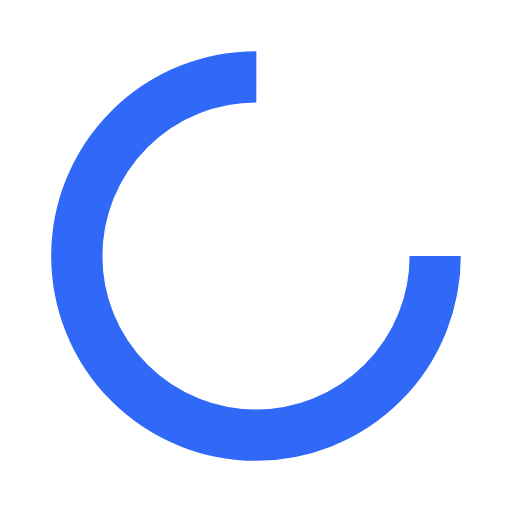
t = 0.00 s
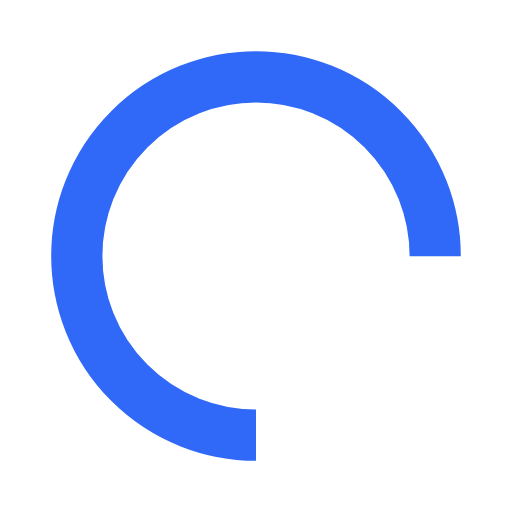
t = 0.25 s
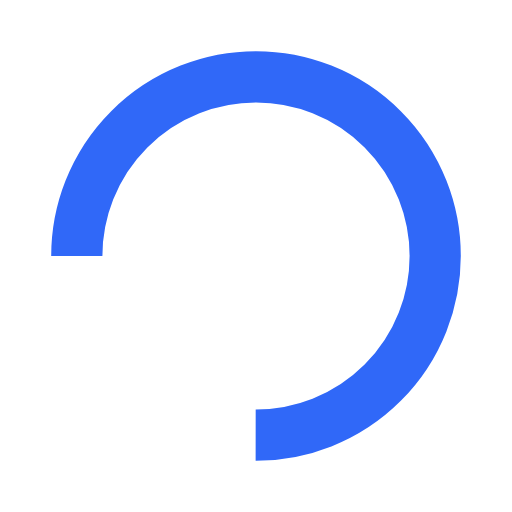
t = 0.50 s
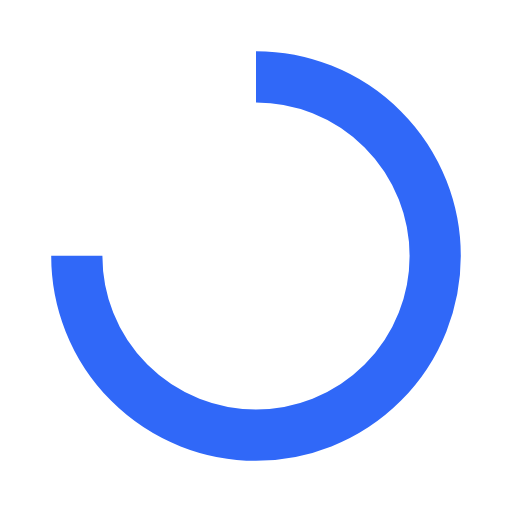
t = 0.75 s

The animated SVG that drew these frames (rendered in a browser with its animation timeline set to each time). Animation: 1 SMIL element (animateTransform=1); one cycle of 1.00 s, repeats indefinitely.

<?xml version="1.0" encoding="utf-8"?>
<svg xmlns="http://www.w3.org/2000/svg" xmlns:xlink="http://www.w3.org/1999/xlink" style="margin: auto; background: none; display: block; shape-rendering: auto;" width="200px" height="200px" viewBox="0 0 100 100" preserveAspectRatio="xMidYMid">
<circle cx="50" cy="50" fill="none" stroke="#3068f8" stroke-width="10" r="35" stroke-dasharray="164.93361431346415 56.97787143782138">
  <animateTransform attributeName="transform" type="rotate" repeatCount="indefinite" dur="1s" values="0 50 50;360 50 50" keyTimes="0;1"></animateTransform>
</circle>
<!-- [ldio] generated by https://loading.io/ --></svg>